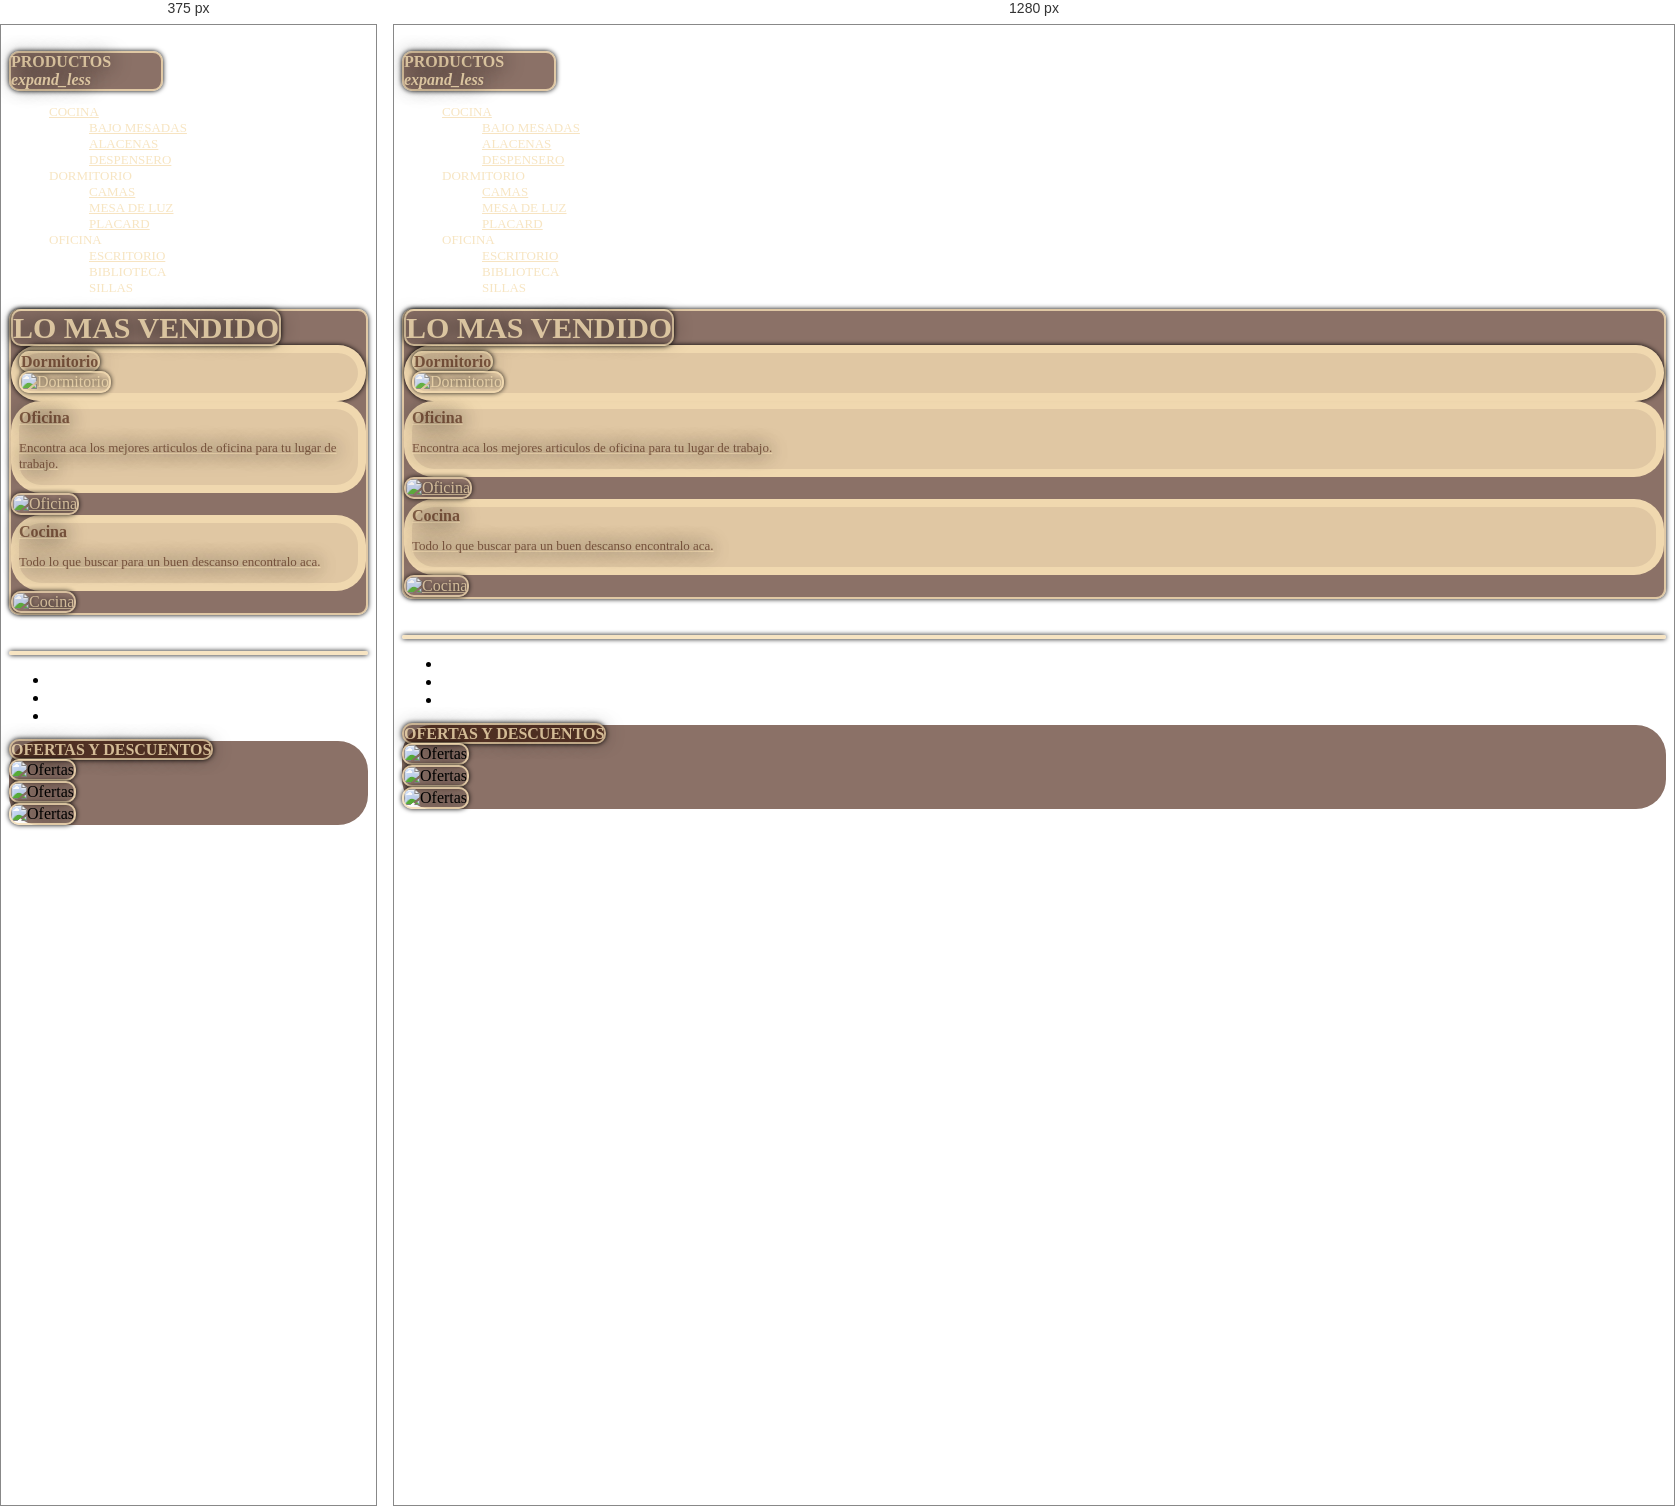
Rendered at 375 px and 1280 px, left to right.

<!-- file: principal.html -->
<!DOCTYPE html>
<html>
	<head>
		<title> MBS </title>
		<meta charset="utf-8">
		<meta name="viewport" content="width=device-width, initial-scale=1">
		<link rel="stylesheet" href="https://cdn.jsdelivr.net/npm/bootstrap@4.6.1/dist/css/bootstrap.min.css">
		<script src="https://cdn.jsdelivr.net/npm/jquery@3.5.1/dist/jquery.slim.min.js"></script>
		<script src="https://cdn.jsdelivr.net/npm/popper.js@1.16.1/dist/umd/popper.min.js"></script>
		<script src="https://cdn.jsdelivr.net/npm/bootstrap@4.6.1/dist/js/bootstrap.bundle.min.js"></script>
		<link rel="stylesheet" href="../../css/principal.css">
		<script src="jquery-3.5.1.min.js"></script>
		<script src="https://ajax.googleapis.com/ajax/libs/jquery/3.5.1/jquery.min.js"></script>
		<script src="../../js/principal.js"></script>
		<script src="https://kit.fontawesome.com/702052ce2d.js" crossorigin="anonymous"></script>

		<link rel="preconnect" href="https://fonts.googleapis.com">
        <link rel="preconnect" href="https://fonts.gstatic.com" crossorigin>
        <link href="https://fonts.googleapis.com/css2?family=Luxurious+Roman&display=swap" rel="stylesheet">

        
        <link rel="preconnect" href="https://fonts.googleapis.com">
        <link rel="preconnect" href="https://fonts.gstatic.com" crossorigin>
        <link href="https://fonts.googleapis.com/css2?family=Graduate&display=swap" rel="stylesheet">

        
        <link rel="preconnect" href="https://fonts.googleapis.com">
        <link rel="preconnect" href="https://fonts.gstatic.com" crossorigin>
        <link href="https://fonts.googleapis.com/css2?family=Fredoka+One&display=swap" rel="stylesheet">

        <link href="https://fonts.googleapis.com/icon?family=Material+Icons" rel="stylesheet">

	</head>
	
	<body>
		
		
		<!-- Barra de navegacion --> 
		 <div id="barraPrincipal">
   		 </div>
	
		
		
		
	
		<br>
		<!--Lista productos-->

		<div class="productos bordeTarjeta colorMadera listasProductos">
			<div class="ml-2 w-75 col MBS fuenteTitulo">
				<b style="cursor:pointer" class="d-flex">PRODUCTOS <i id="flechasProd" class="material-icons flechaProducto MBS">expand_less</i></b>
			</div>

		</div>

	
		

		<div class="mb-3">
			<div class="col-sm">
				<aside>	
						<ul class="listaLado MBS fuenteParrafo">
							<li class="MBS"> 
								<a href="Productos/Cocina/cocina.html">COCINA</a>
								<ul class="listaLado">
									<li><a href="../Productos/Cocina/bajoMesada.html">BAJO MESADAS</a></li>
									<li><a href="../Productos/Cocina/alacena.html">ALACENAS</a></li>
									<li><a href="../Productos/Cocina/despensero.html">DESPENSERO</a></li>
								</ul>
							</li>
							<li> DORMITORIO
								<ul class="listaLado">
									<li><a href="../Productos/Dormitorio/camas.html">CAMAS</a></li>
									<li><a href="../Productos/Dormitorio/Mesa de luz.html">MESA DE LUZ</a></li>
									<li><a href="../Productos/Dormitorio/placard.html">PLACARD</a></li>
								</ul>
							</li>
							<li> OFICINA
								<ul class="listaLado">
									<li><a href="">ESCRITORIO</a></li>
									<li>BIBLIOTECA</li>
									<li>SILLAS</li>
								</ul>
							</li>
						</ul>
					</aside>
					
			</div>
		</div>
	
		<!-- Lo mas vendido -->

			<div class="container bordeTarjeta colorMadera">

				<div class="row justify-content-center">
					<div id="tituloCentro" class="mt-5 mb-5 col-sm-12 text-center">
						<strong class="MBS bordeTarjeta p-1 fuenteTitulo">
							LO MAS VENDIDO
						</strong>
					</div>


					<div class="col-sm-8 text-center lado-imagen-centro bordeTarjeta MBS">	
						
						<div class="m-2" >
							<b class=" bordeTarjeta colorMaderaini p-1 fuenteTitulo">Dormitorio</b>
						</div>

						<div class=" pb-2">
							<div class="pl-2 pr-2">
								<img class="img-fluid bordeTarjeta  imagenCentro" src="../../img/dormitorio.jpg" title="Dormitorio" alt="Dormitorio">
								
							</div>

						</div>
						
					</div>


					<div class="col-sm-12 mb-3">
						<div class="row d-flex mt-3">
								<div class="col-sm">
									<div class="">
										<a href="">
											<div class="lado-imagen-centro text-center">
												<b class="colorMaderaini fuenteTitulo">Oficina</b> 
												<p class="colorMaderaini fuenteParrafo">
													Encontra aca los mejores articulos de oficina para tu lugar de trabajo.
												</p>
											</div>
											<img class="imagenCentro img-fluid bordeTarjeta" src="../../img/oficina.jpg" alt="Oficina" title="Oficina">
										</a>
									</div>
								</div>
								<div class="col-sm">
									<a href="Productos/Cocina/cocina.html">
											<div class="">
												<div class="lado-imagen-centro text-center">
												<b class="colorMaderaini fuenteTitulo">Cocina</b>
												<p class="colorMaderaini fuenteParrafo">
													Todo lo que buscar para un buen descanso encontralo aca.
												</p>
											</div>
											<img class="imagenCentro img-fluid bordeTarjeta" src="../../img/cocina.jpg" alt="Cocina" title="Cocina">
										</div>	
									</a>
								</div>

							</div>
						</div>

				</div>	

			</div>	

		<br>
		<br>

		<div class="d-flex justify-content-center container">
			<div class="bordeTarjeta w-100">

		    </div>
		</div>
		
		<!-- Carrousel -->

		<!--OFERTAS -->
		<div id="demo" class="carousel slide m-5" data-ride="carousel">

			<!-- Indicators -->
			<ul class="carousel-indicators">
			  <li data-target="#demo" data-slide-to="0" class="active"></li>
			  <li data-target="#demo" data-slide-to="1"></li>
			  <li data-target="#demo" data-slide-to="2"></li>
			</ul>
		  
			<!-- The slideshow -->
			<div class="carousel-inner text-center carousel-div p-2 mt-2">
				


					<div class="row justify-content-center">
						<div class="col-sm-1 col-md-4 col-lg-8 col-xl-8 text-center m-1">
							<strong class="colorMadera MBS bordeTarjeta p-1 fuenteTitulo">OFERTAS Y DESCUENTOS</strong>
						</div>
					</div>
					<div class="carousel-item active">
						<img width="500" class="bordeTarjeta img-fluid" src="../../img/blackfriday2.png" alt="Ofertas" title="Ofertas">
					</div>
					<div class="carousel-item">
						<img width="500" class="bordeTarjeta img-fluid" src="../../img/blackfriday3.jpg" alt="Ofertas" title="Ofertas">
					</div>
					<div class="carousel-item">
						<img width="500" class="bordeTarjeta img-fluid" src="../../img/descuento.webp" alt="Ofertas" title="Ofertas">
					</div>
				</div>
		  
			<!-- Left and right controls -->
			<a class="carousel-control-prev" href="#demo" data-slide="prev">
				<i class="fas fa-chevron-left MBS"></i>
			</a>
			<a class="carousel-control-next" href="#demo" data-slide="next">
				<i class="fas fa-chevron-right MBS"></i>
			</a>
		  
		  </div>






		<!--PIE-->
    	<div id="piePrincipal">
    	</div>

		
		
	</body>
</html>






/* @media block from principal.css */
@media (max-width: 500px){
	.vw4{
		font-size: 12px;
	}

	.vw3 {
    	font-size: 9px;
    }

	.vw2{
		font-size: 6px;	
	}

	.vw1{
		font-size: 9px;
	}

	.flechaDesplegar{
		width: 5px;
	}

	.label{
		width : 20px;
	}
}